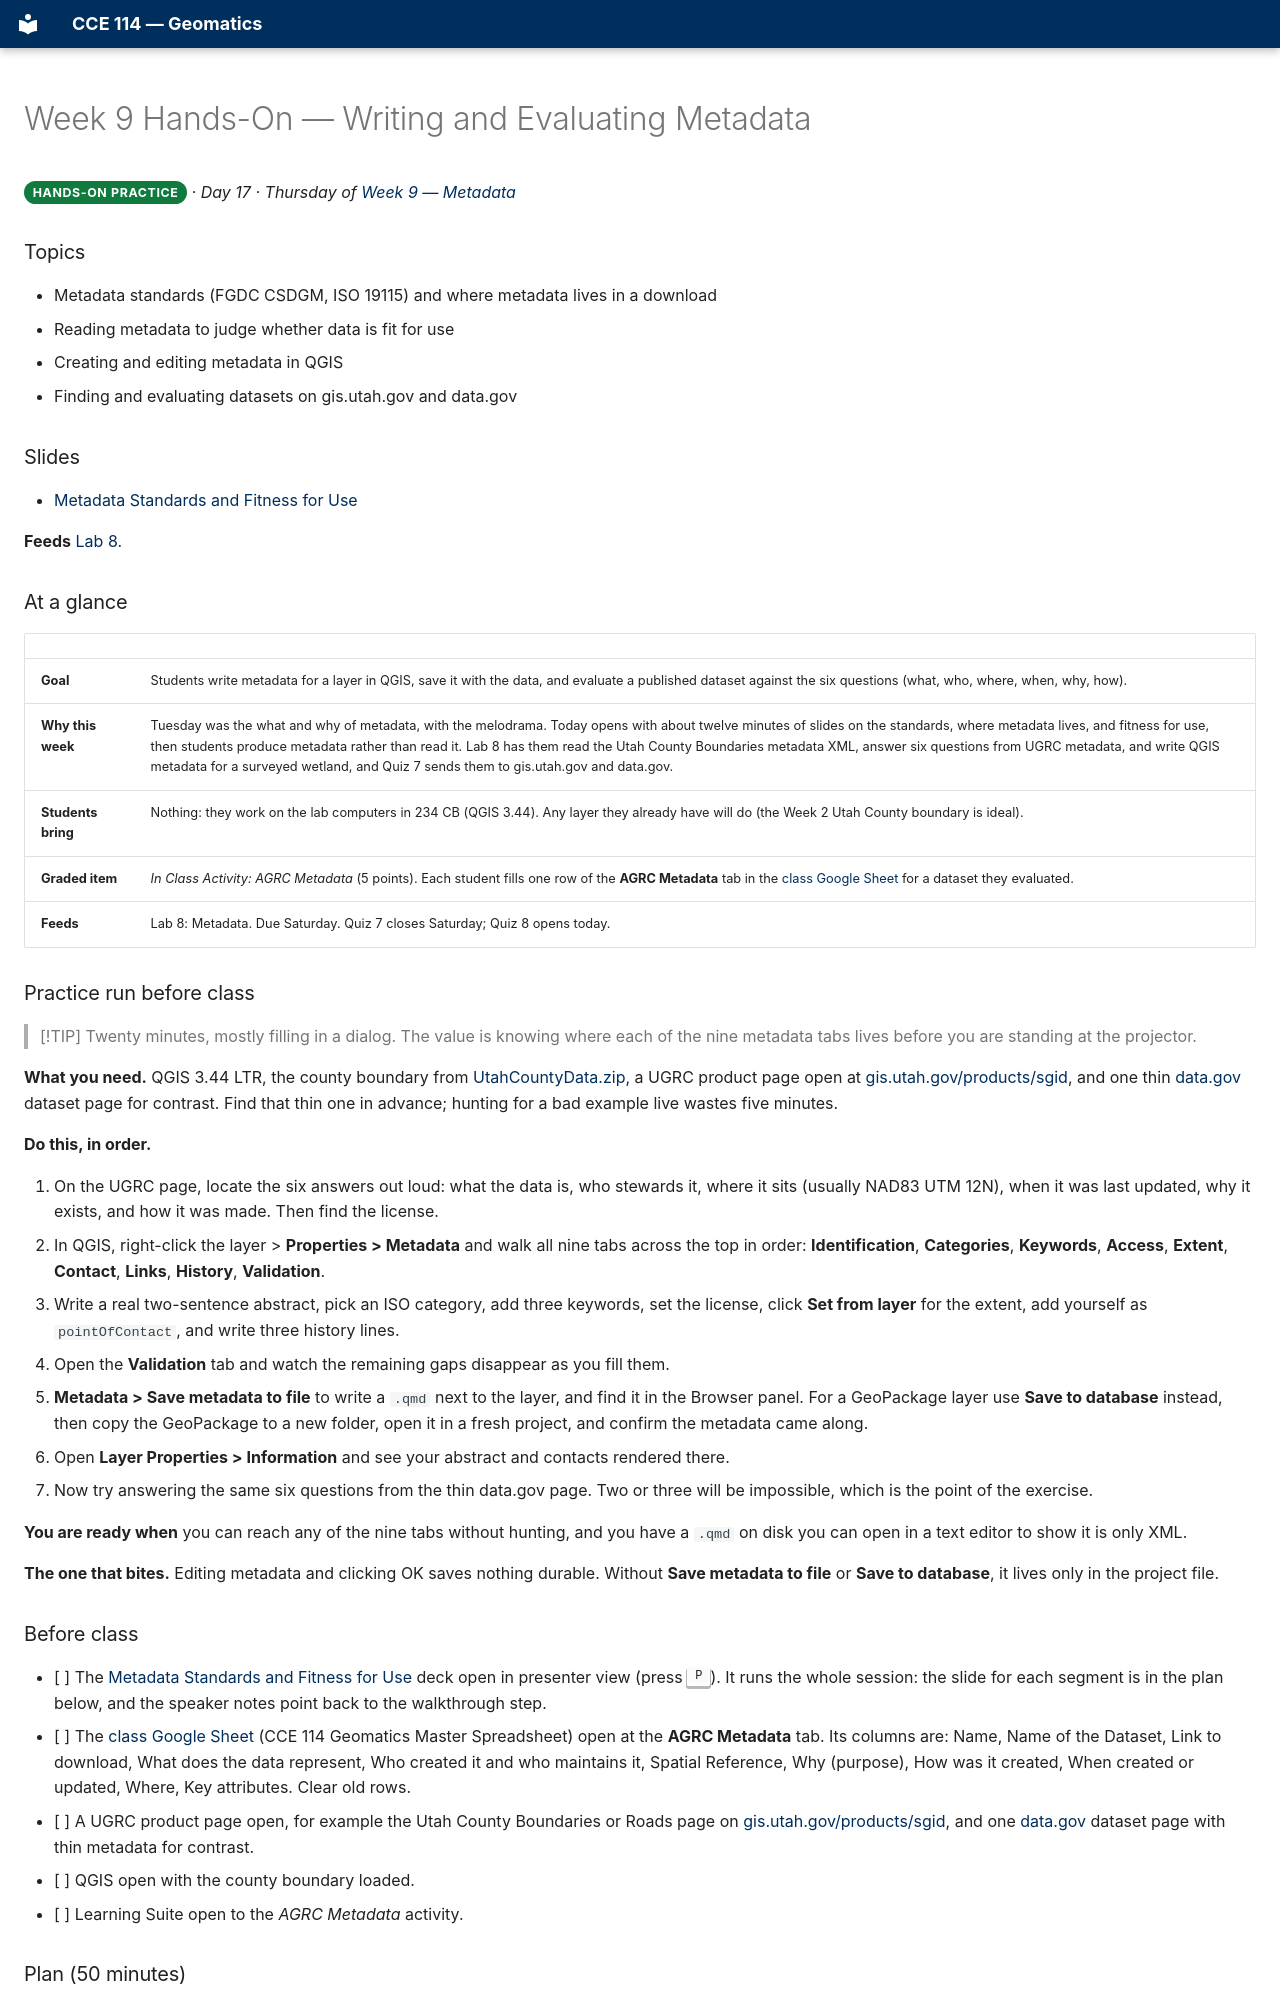

repository: BYU-Hydroinformatics/cce114-geomatics · page: handson/week-09/index.html · generator: mkdocs

# Week 9 Hands-On — Writing and Evaluating Metadata

**Hands-On Practice**{ .badge .badge-handson } · *Day 17 · Thursday of [Week 9 — Metadata](../weeks/week-09.md)*

### Topics

- Metadata standards (FGDC CSDGM, ISO 19115) and where metadata lives in a download
- Reading metadata to judge whether data is fit for use
- Creating and editing metadata in QGIS
- Finding and evaluating datasets on gis.utah.gov and data.gov

### Slides

- [Metadata Standards and Fitness for Use](https://byu-hydroinformatics.github.io/cce114-geomatics/slides/day-17/metadata-standards.html)

<!-- runsheet -->
**Feeds** [Lab 8](../assignments/lab-08/README.md).

### At a glance

| | |
| --- | --- |
| **Goal** | Students write metadata for a layer in QGIS, save it with the data, and evaluate a published dataset against the six questions (what, who, where, when, why, how). |
| **Why this week** | Tuesday was the what and why of metadata, with the melodrama. Today opens with about twelve minutes of slides on the standards, where metadata lives, and fitness for use, then students produce metadata rather than read it. Lab 8 has them read the Utah County Boundaries metadata XML, answer six questions from UGRC metadata, and write QGIS metadata for a surveyed wetland, and Quiz 7 sends them to gis.utah.gov and data.gov. |
| **Students bring** | Nothing: they work on the lab computers in 234 CB (QGIS 3.44). Any layer they already have will do (the Week 2 Utah County boundary is ideal). |
| **Graded item** | *In Class Activity: AGRC Metadata* (5 points). Each student fills one row of the **AGRC Metadata** tab in the [class Google Sheet](https://docs.google.com/spreadsheets/d/10iZbtJUzaYkuCjv5yFtgScF_5OhBdTR1zj0nerKwEVg/edit#gid=998057245) for a dataset they evaluated. |
| **Feeds** | Lab 8: Metadata. Due Saturday. Quiz 7 closes Saturday; Quiz 8 opens today. |

### Practice run before class

> [!TIP]
> Twenty minutes, mostly filling in a dialog. The value is knowing where each of the nine
> metadata tabs lives before you are standing at the projector.

**What you need.** QGIS 3.44 LTR, the county boundary from [UtahCountyData.zip](https://github.com/BYU-Hydroinformatics/cce114-geomatics/releases/download/course-data-2026/UtahCountyData.zip), a UGRC
product page open at [gis.utah.gov/products/sgid](https://gis.utah.gov/products/sgid/), and one
thin [data.gov](https://www.data.gov) dataset page for contrast. Find that thin one in advance;
hunting for a bad example live wastes five minutes.

**Do this, in order.**

1. On the UGRC page, locate the six answers out loud: what the data is, who stewards it, where it
   sits (usually NAD83 UTM 12N), when it was last updated, why it exists, and how it was made.
   Then find the license.
2. In QGIS, right-click the layer > **Properties > Metadata** and walk all nine tabs across the top in order:
   **Identification**, **Categories**, **Keywords**, **Access**, **Extent**, **Contact**,
   **Links**, **History**, **Validation**.
3. Write a real two-sentence abstract, pick an ISO category, add three keywords, set the license,
   click **Set from layer** for the extent, add yourself as `pointOfContact`, and write three
   history lines.
4. Open the **Validation** tab and watch the remaining gaps disappear as you fill them.
5. **Metadata > Save metadata to file** to write a `.qmd` next to the layer, and find it in the
   Browser panel. For a GeoPackage layer use **Save to database** instead, then copy the
   GeoPackage to a new folder, open it in a fresh project, and confirm the metadata came along.
6. Open **Layer Properties > Information** and see your abstract and contacts rendered there.
7. Now try answering the same six questions from the thin data.gov page. Two or three will be
   impossible, which is the point of the exercise.

**You are ready when** you can reach any of the nine tabs without hunting, and you have a `.qmd`
on disk you can open in a text editor to show it is only XML.

**The one that bites.** Editing metadata and clicking OK saves nothing durable. Without **Save
metadata to file** or **Save to database**, it lives only in the project file.
